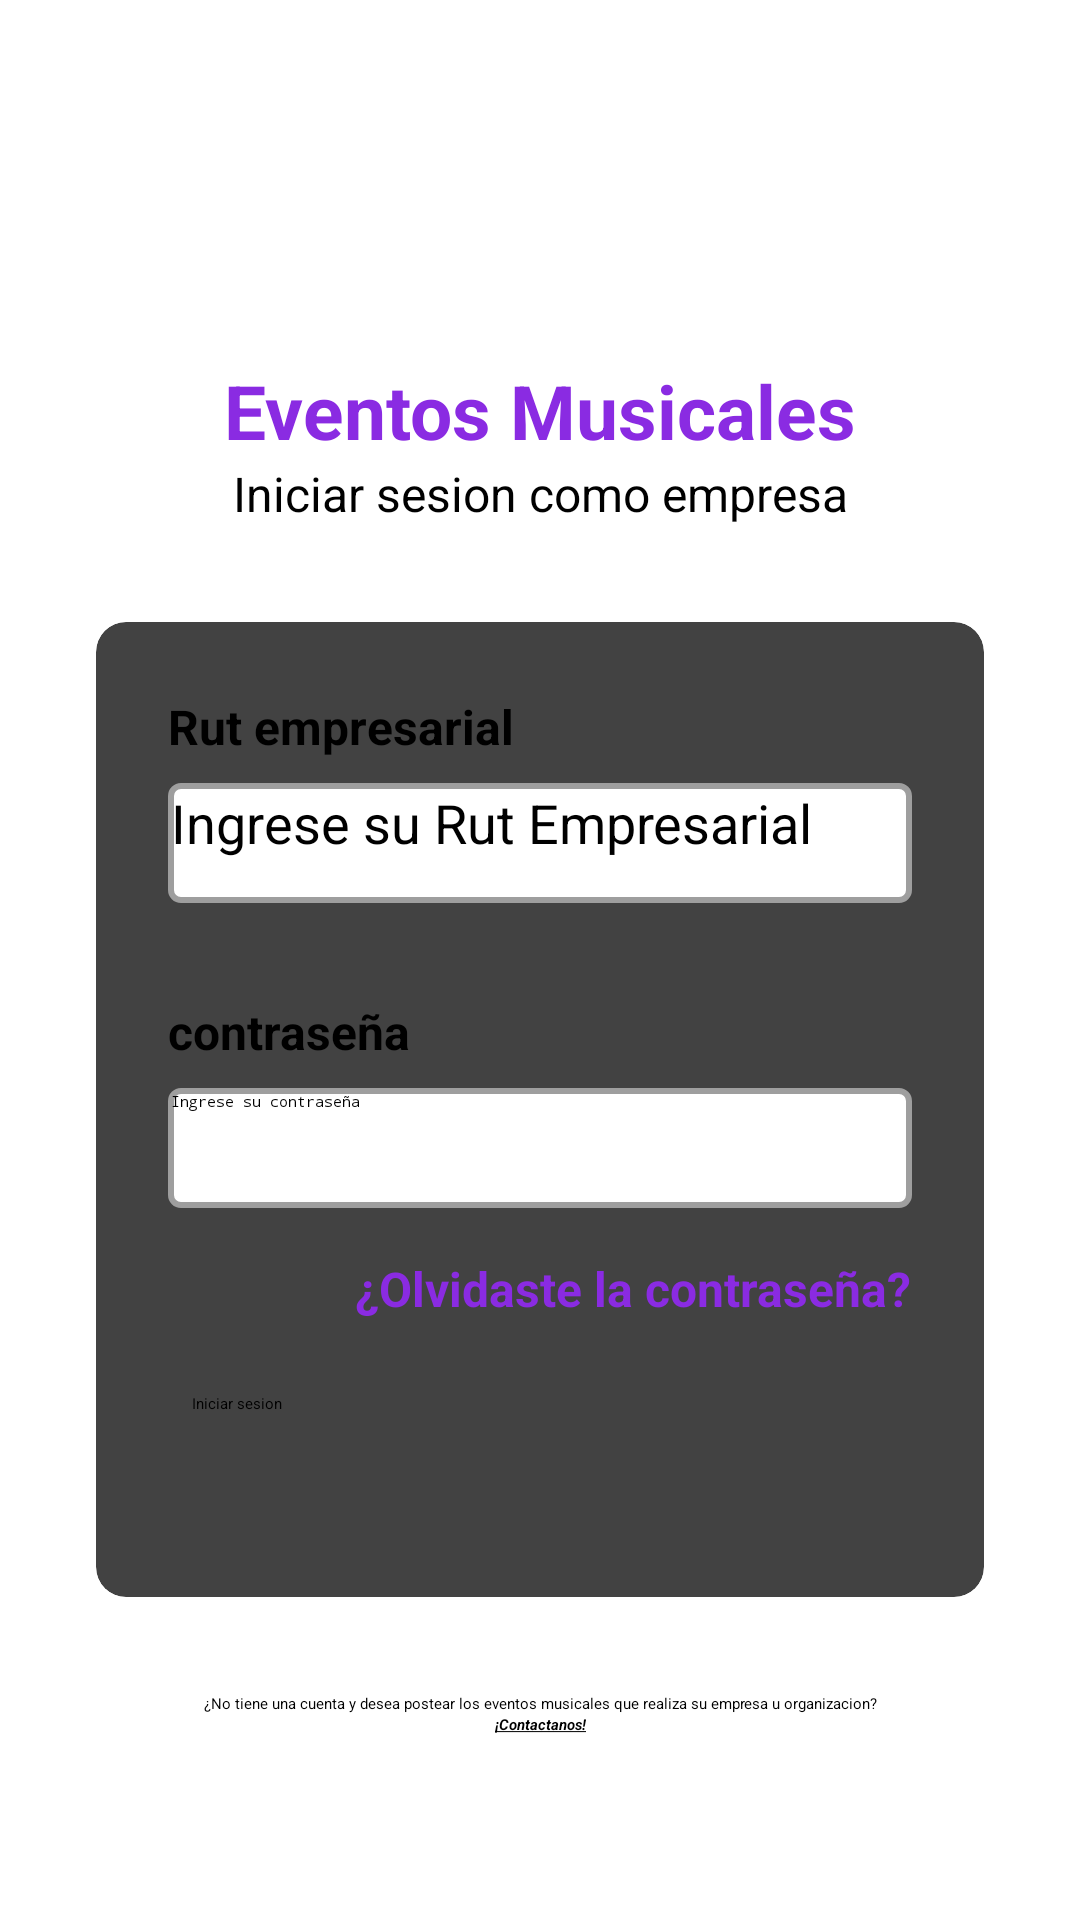

Android layout source for this screen:
<!-- AndroidManifest.xml: application theme Theme.Proyecto_Android -->
<!-- res/layout/fragment_inicio_sesion.xml -->
<?xml version="1.0" encoding="utf-8"?>
<androidx.constraintlayout.widget.ConstraintLayout xmlns:android="http://schemas.android.com/apk/res/android"
    xmlns:app="http://schemas.android.com/apk/res-auto"
    xmlns:tools="http://schemas.android.com/tools"
    android:layout_width="match_parent"
    android:layout_height="match_parent"
    tools:context=".InicioSesionFragment">


    <TextView
        android:id="@+id/textView3"
        android:layout_width="wrap_content"
        android:layout_height="wrap_content"
        android:layout_marginTop="120dp"
        android:text="@string/app_name"
        android:textColor="@color/purple"
        android:textSize="25sp"
        android:textStyle="bold"
        app:layout_constraintEnd_toEndOf="parent"
        app:layout_constraintStart_toStartOf="parent"
        app:layout_constraintTop_toTopOf="parent" />

    <TextView
        android:id="@+id/textView4"
        android:layout_width="0dp"
        android:layout_height="wrap_content"
        android:textSize="16sp"
        android:textAlignment="center"
        android:text="@string/inicio_sesion_descripcion"
        app:layout_constraintEnd_toEndOf="@+id/textView3"
        app:layout_constraintStart_toStartOf="@+id/textView3"
        app:layout_constraintTop_toBottomOf="@+id/textView3" />

    <androidx.cardview.widget.CardView
        android:id="@+id/cardView2"
        android:layout_width="0dp"
        android:layout_height="325dp"
        android:layout_marginStart="32dp"
        android:layout_marginTop="32dp"
        android:layout_marginEnd="32dp"
        app:cardCornerRadius="10dp"
        app:layout_constraintEnd_toEndOf="parent"
        app:layout_constraintStart_toStartOf="parent"
        app:layout_constraintTop_toBottomOf="@+id/textView4">

        <androidx.constraintlayout.widget.ConstraintLayout
            android:layout_width="match_parent"
            android:layout_height="match_parent">

            <TextView
                android:id="@+id/txt_rut_empresa"
                android:layout_width="wrap_content"
                android:layout_height="wrap_content"
                android:layout_marginStart="24dp"
                android:layout_marginTop="24dp"
                android:text="@string/inicio_sesion_rut"
                android:textSize="16sp"
                android:textStyle="bold"
                app:layout_constraintStart_toStartOf="parent"
                app:layout_constraintTop_toTopOf="parent" />

            <EditText
                android:id="@+id/edt_rut_empresa"
                android:layout_width="0dp"
                android:layout_height="40dp"
                android:layout_marginStart="24dp"
                android:layout_marginTop="8dp"
                android:layout_marginEnd="24dp"
                android:background="@drawable/forma_edit_text"
                android:ems="10"
                android:hint="@string/inicio_sesion_rut_placeholder"
                android:inputType="text"
                android:textSize="18sp"
                app:layout_constraintEnd_toEndOf="parent"
                app:layout_constraintStart_toStartOf="parent"
                app:layout_constraintTop_toBottomOf="@+id/txt_rut_empresa"
                tools:ignore="TouchTargetSizeCheck" />

            <TextView
                android:id="@+id/txt_password"
                android:layout_width="wrap_content"
                android:layout_height="wrap_content"
                android:layout_marginStart="24dp"
                android:layout_marginTop="32dp"
                android:text="@string/inicio_sesion_password"
                android:textSize="16sp"
                android:textStyle="bold"
                app:layout_constraintStart_toStartOf="parent"
                app:layout_constraintTop_toBottomOf="@+id/edt_rut_empresa" />

            <EditText
                android:id="@+id/edt_password"
                android:layout_width="0dp"
                android:layout_height="40dp"
                android:layout_marginTop="8dp"
                android:layout_marginEnd="24dp"
                android:background="@drawable/forma_edit_text"
                android:ems="10"
                android:hint="@string/inicio_sesion_password_placeholder"
                android:inputType="textPassword"
                app:layout_constraintEnd_toEndOf="parent"
                app:layout_constraintStart_toStartOf="@+id/txt_password"
                app:layout_constraintTop_toBottomOf="@+id/txt_password"
                tools:ignore="TouchTargetSizeCheck" />

            <TextView
                android:id="@+id/textView7"
                android:layout_width="0dp"
                android:layout_height="wrap_content"
                android:layout_marginTop="16dp"
                android:text="@string/inicio_sesion_recuperar_password"
                android:textColor="@color/purple"
                android:textSize="16sp"
                android:textStyle="bold"
                app:layout_constraintEnd_toEndOf="@+id/edt_password"
                app:layout_constraintTop_toBottomOf="@+id/edt_password" />

            <Button
                android:id="@+id/btn_iniciar_sesion"
                android:layout_width="0dp"
                android:layout_height="wrap_content"
                android:layout_marginStart="32dp"
                android:layout_marginTop="24dp"
                android:layout_marginEnd="32dp"
                android:text="@string/inicio_sesion"
                app:layout_constraintEnd_toEndOf="parent"
                app:layout_constraintStart_toStartOf="parent"
                app:layout_constraintTop_toBottomOf="@+id/textView7" />

        </androidx.constraintlayout.widget.ConstraintLayout>
    </androidx.cardview.widget.CardView>

    <TextView
        android:id="@+id/textView8"
        android:layout_width="0dp"
        android:layout_height="wrap_content"
        android:layout_marginStart="64dp"
        android:layout_marginTop="32dp"
        android:layout_marginEnd="64dp"
        android:textAlignment="center"
        android:text="@string/inicio_sesion_nocuenta"
        app:layout_constraintEnd_toEndOf="parent"
        app:layout_constraintStart_toStartOf="parent"
        app:layout_constraintTop_toBottomOf="@+id/cardView2" />

    <TextView
        android:id="@+id/txt_contactanos"
        android:layout_width="wrap_content"
        android:layout_height="wrap_content"
        android:text="@string/inicio_sesion_contacto"
        app:layout_constraintEnd_toEndOf="@+id/textView8"
        app:layout_constraintStart_toStartOf="@+id/textView8"
        app:layout_constraintTop_toBottomOf="@+id/textView8" />

</androidx.constraintlayout.widget.ConstraintLayout>
<!-- resources referenced by this layout -->
<resources>
  <color name="purple">#8A2BE2</color>
  <!-- drawable forma_edit_text (drawable) -->
  <?xml version="1.0" encoding="utf-8"?>
  <shape xmlns:android="http://schemas.android.com/apk/res/android" android:shape="rectangle">
      <solid android:color="#ffffff"/>
  
      <stroke android:width="2dp"
          android:color="#9E9E9E"/>
  
      <padding android:left="1dp"
          android:top="1dp"
          android:right="1dp"
          android:bottom="1dp"/>
  
      <corners android:radius="10px"/>
  </shape>
  <string name="app_name">Eventos Musicales</string>
  <string name="inicio_sesion">Iniciar sesion</string>
  <string name="inicio_sesion_contacto"><u><b><i>¡Contactanos!</i></b></u></string>
  <string name="inicio_sesion_descripcion">Iniciar sesion como empresa</string>
  <string name="inicio_sesion_nocuenta">¿No tiene una cuenta y desea postear los eventos musicales que realiza su empresa u organizacion?</string>
  <string name="inicio_sesion_password">contraseña</string>
  <string name="inicio_sesion_password_placeholder">Ingrese su contraseña</string>
  <string name="inicio_sesion_recuperar_password">¿Olvidaste la contraseña?</string>
  <string name="inicio_sesion_rut">Rut empresarial</string>
  <string name="inicio_sesion_rut_placeholder">Ingrese su Rut Empresarial</string>
</resources>
